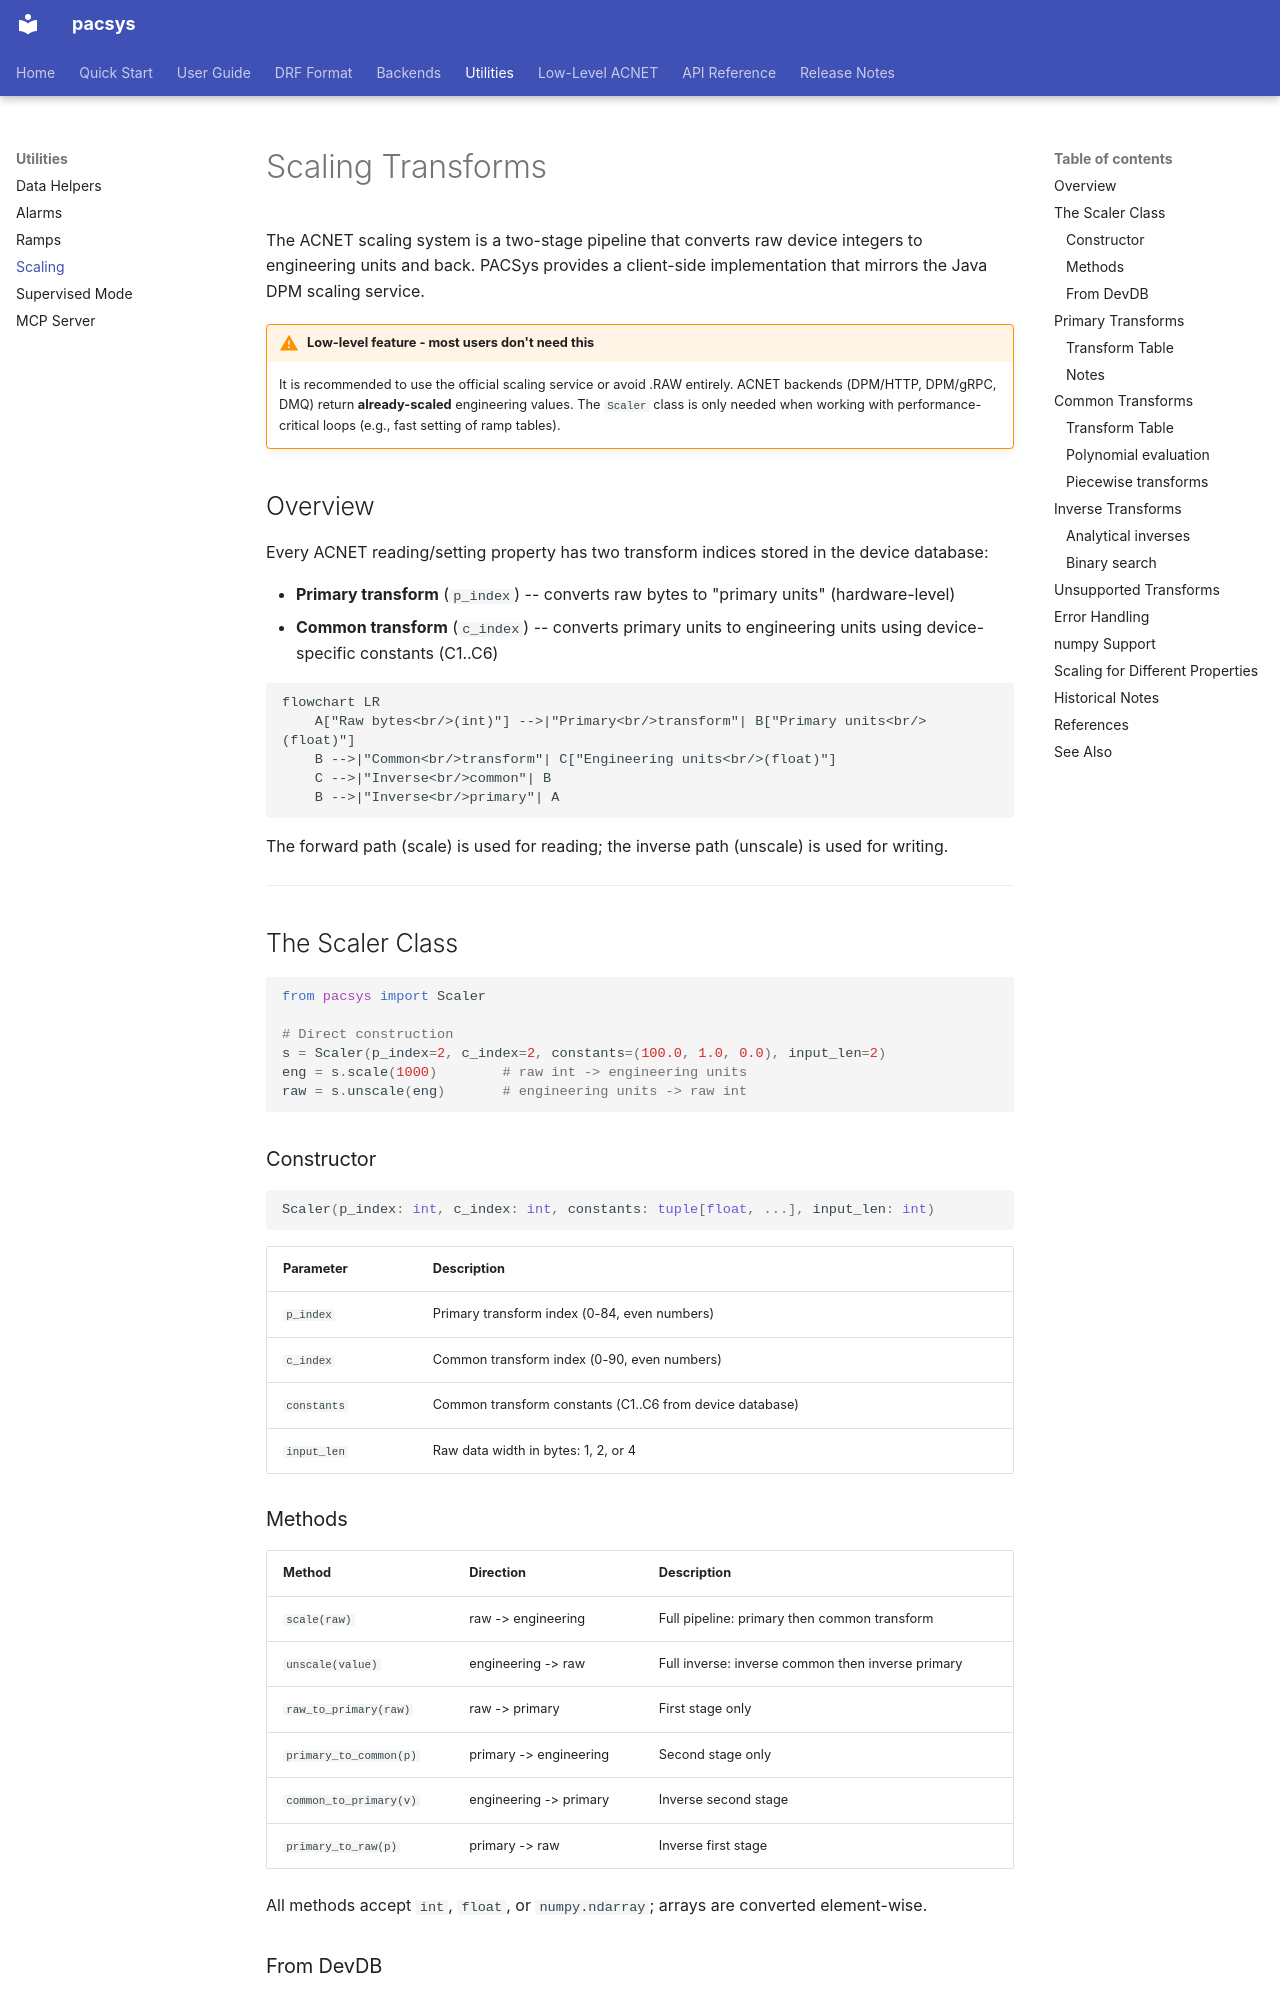

repository: fast-iota/pacsys · page: specialized-utils/scaling/index.html · generator: mkdocs

# Scaling Transforms

The ACNET scaling system is a two-stage pipeline that converts raw device integers to engineering units and back. PACSys provides a client-side implementation that mirrors the Java DPM scaling service.

!!! warning "Low-level feature - most users don't need this"
    It is recommended to use the official scaling service or avoid .RAW entirely.
    ACNET backends (DPM/HTTP, DPM/gRPC, DMQ) return **already-scaled** engineering values. The `Scaler` class is only needed when working with performance-critical loops (e.g., fast setting of ramp tables).

## Overview

Every ACNET reading/setting property has two transform indices stored in the device database:

- **Primary transform** (`p_index`) -- converts raw bytes to "primary units" (hardware-level)
- **Common transform** (`c_index`) -- converts primary units to engineering units using device-specific constants (C1..C6)

```mermaid
flowchart LR
    A["Raw bytes<br/>(int)"] -->|"Primary<br/>transform"| B["Primary units<br/>(float)"]
    B -->|"Common<br/>transform"| C["Engineering units<br/>(float)"]
    C -->|"Inverse<br/>common"| B
    B -->|"Inverse<br/>primary"| A
```

The forward path (scale) is used for reading; the inverse path (unscale) is used for writing.

---

## The Scaler Class

```python
from pacsys import Scaler

# Direct construction
s = Scaler(p_index=2, c_index=2, constants=(100.0, 1.0, 0.0), input_len=2)
eng = s.scale(1000)        # raw int -> engineering units
raw = s.unscale(eng)       # engineering units -> raw int
```

### Constructor

```python
Scaler(p_index: int, c_index: int, constants: tuple[float, ...], input_len: int)
```

| Parameter | Description |
|-----------|-------------|
| `p_index` | Primary transform index (0-84, even numbers) |
| `c_index` | Common transform index (0-90, even numbers) |
| `constants` | Common transform constants (C1..C6 from device database) |
| `input_len` | Raw data width in bytes: 1, 2, or 4 |

### Methods

| Method | Direction | Description |
|--------|-----------|-------------|
| `scale(raw)` | raw -> engineering | Full pipeline: primary then common transform |
| `unscale(value)` | engineering -> raw | Full inverse: inverse common then inverse primary |
| `raw_to_primary(raw)` | raw -> primary | First stage only |
| `primary_to_common(p)` | primary -> engineering | Second stage only |
| `common_to_primary(v)` | engineering -> primary | Inverse second stage |
| `primary_to_raw(p)` | primary -> raw | Inverse first stage |

All methods accept `int`, `float`, or `numpy.ndarray`; arrays are converted element-wise.
